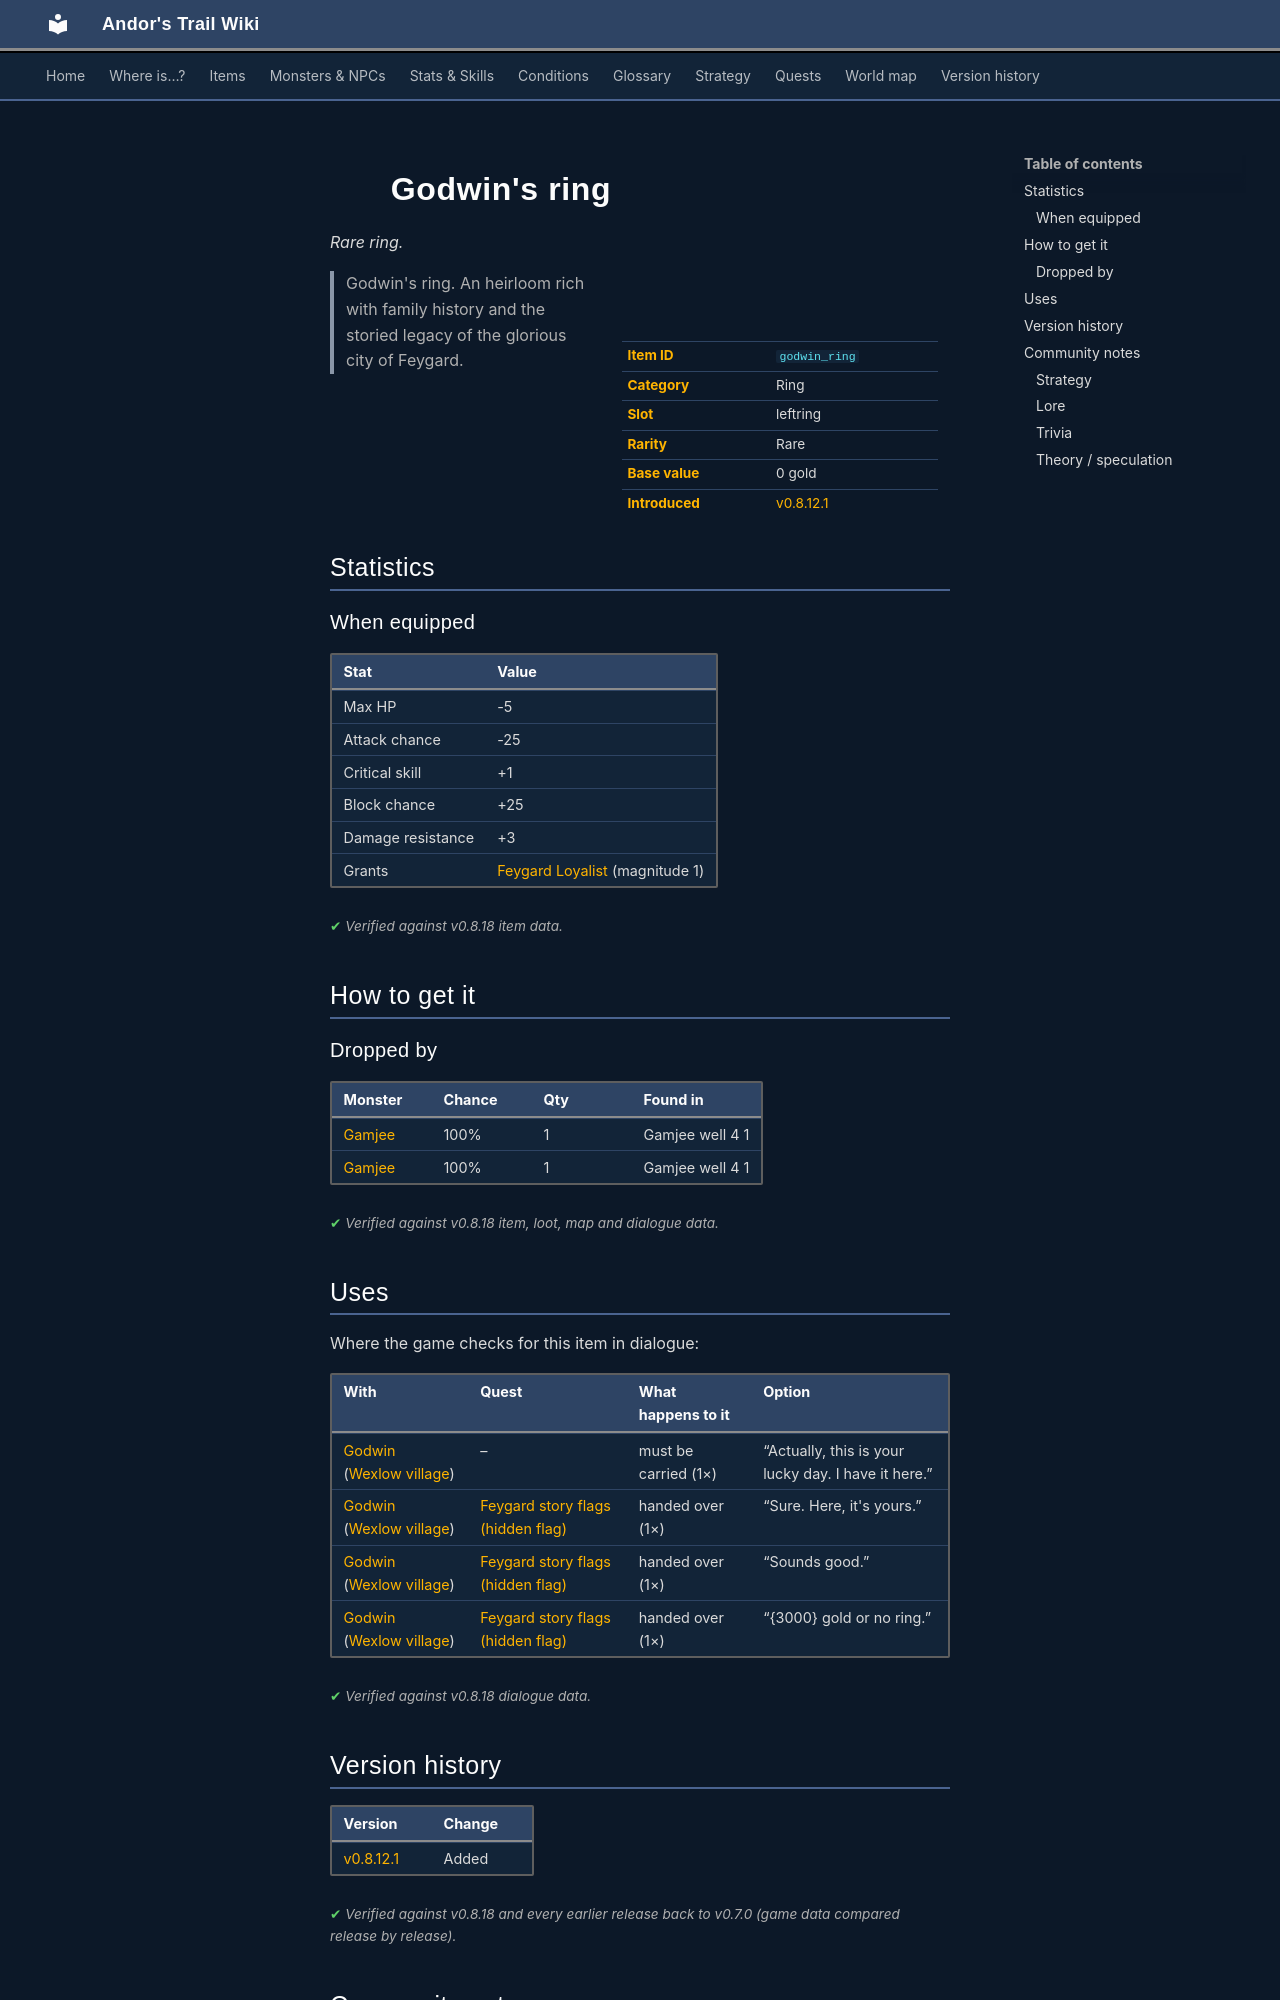

repository: asdfghjkl628/Andor-s-Trail-Wikiiii · page: items/godwin_ring/index.html · generator: mkdocs

---
description: "Godwin's ring is a rare ring in Andor's Trail (Max HP -5, Attack chance -25, Critical skill +1, Block chance +25). How to get it: monster drops. Godwin's ring. An heirloom rich with family history and the storied legacy of the glorious city of Feygard."
---

# ![](../assets/icons/items/items_newb_231.png){ .sprite } Godwin's ring

*Rare ring.*

<div class="infobox" markdown>

<p class="ib-img"><img class="sprite" src="../../assets/icons/items/items_newb_231.png" alt=""></p>

| | |
|---|---|
| **Item ID** | `godwin_ring` |
| **Category** | Ring |
| **Slot** | leftring |
| **Rarity** | Rare |
| **Base value** | 0 gold |
| **Introduced** | [v0.8.12.1](../versions/0.8.12.1.md) |

</div>

> Godwin's ring. An heirloom rich with family history and the storied legacy of the glorious city of Feygard.

## Statistics

### When equipped

| Stat | Value |
|---|---|
| Max HP | -5 |
| Attack chance | -25 |
| Critical skill | +1 |
| Block chance | +25 |
| Damage resistance | +3 |
| Grants | [Feygard Loyalist](../conditions/loyalist.md) (magnitude 1) |

<p class="verified">Verified against v0.8.18 item data.</p>

## How to get it

### Dropped by

| Monster | Chance | Qty | Found in |
|---|---|---|---|
| [Gamjee](../monsters/gamjee.md) | 100% | 1 | Gamjee well 4 1 |
| [Gamjee](../monsters/gamjee.md#v-gamjee_oc) | 100% | 1 | Gamjee well 4 1 |


<p class="verified">Verified against v0.8.18 item, loot, map and dialogue data.</p>

## Uses

Where the game checks for this item in dialogue:

| With | Quest | What happens to it | Option |
|---|---|---|---|
| [Godwin](../monsters/village_godwin.md) ([Wexlow village](../maps/wexlow_village.md)) | – | must be carried (1×) | “Actually, this is your lucky day. I have it here.” |
| [Godwin](../monsters/village_godwin.md) ([Wexlow village](../maps/wexlow_village.md)) | [Feygard story flags (hidden flag)](../quests/feygard_nondisplayed.md#stage-7) | handed over (1×) | “Sure. Here, it's yours.” |
| [Godwin](../monsters/village_godwin.md) ([Wexlow village](../maps/wexlow_village.md)) | [Feygard story flags (hidden flag)](../quests/feygard_nondisplayed.md#stage-7) | handed over (1×) | “Sounds good.” |
| [Godwin](../monsters/village_godwin.md) ([Wexlow village](../maps/wexlow_village.md)) | [Feygard story flags (hidden flag)](../quests/feygard_nondisplayed.md#stage-7) | handed over (1×) | “{3000} gold or no ring.” |

<p class="verified">Verified against v0.8.18 dialogue data.</p>


## Version history

| Version | Change |
|---|---|
| [v0.8.12.1](../versions/0.8.12.1.md) | Added |

<p class="verified">Verified against v0.8.18 and every earlier release back to v0.7.0 (game data compared release by release).</p>


## Community notes

<small>Written by players, not generated from game data. **Strategy**: how and when to use it · **Lore**: the in-world story · **Trivia**: real-world facts, references, development history · **Theory / speculation**: unconfirmed ideas; may just be unfinished content</small>

### Strategy

*No notes yet. Contributions are welcome: [add a note](https://github.com/asdfghjkl628/Andor-s-Trail-Wikiiii/new/main/notes/items?filename=godwin_ring.md&value=%23%23%20Strategy%0A%0A%3C%21--%20how%20and%20when%20to%20use%20it%20--%3E%0A%0A%23%23%20Lore%0A%0A%3C%21--%20the%20in-world%20story%20--%3E%0A%0A%23%23%20Trivia%0A%0A%3C%21--%20real-world%20facts%2C%20references%2C%20development%20history%20--%3E%0A%0A%23%23%20Theory%20/%20speculation%0A%0A%3C%21--%20unconfirmed%20ideas%3B%20may%20just%20be%20unfinished%20content%20--%3E%0A).*

### Lore

*No notes yet. Contributions are welcome: [add a note](https://github.com/asdfghjkl628/Andor-s-Trail-Wikiiii/new/main/notes/items?filename=godwin_ring.md&value=%23%23%20Strategy%0A%0A%3C%21--%20how%20and%20when%20to%20use%20it%20--%3E%0A%0A%23%23%20Lore%0A%0A%3C%21--%20the%20in-world%20story%20--%3E%0A%0A%23%23%20Trivia%0A%0A%3C%21--%20real-world%20facts%2C%20references%2C%20development%20history%20--%3E%0A%0A%23%23%20Theory%20/%20speculation%0A%0A%3C%21--%20unconfirmed%20ideas%3B%20may%20just%20be%20unfinished%20content%20--%3E%0A).*
